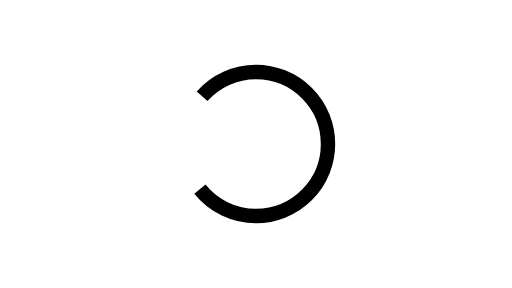
t = 0.00 s
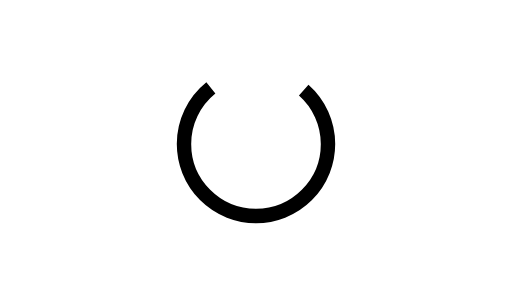
t = 0.25 s
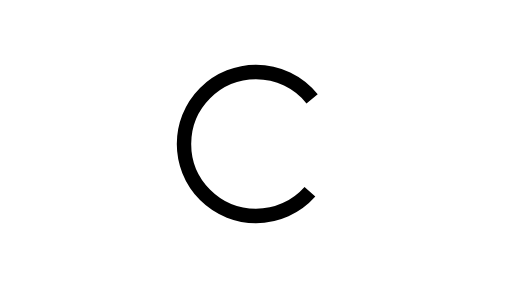
t = 0.50 s
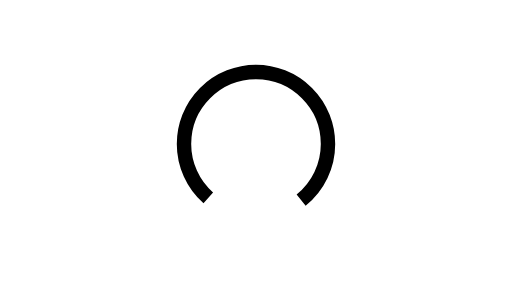
t = 0.75 s

The animated SVG that drew these frames (rendered in a browser with its animation timeline set to each time). Animation: 1 SMIL element (animateTransform=1); one cycle of 1.00 s, repeats indefinitely.

<?xml version="1.0" encoding="utf-8"?>
<!-- Generator: Adobe Illustrator 22.1.0, SVG Export Plug-In . SVG Version: 6.00 Build 0)  -->
<svg version="1.1" id="Ebene_1" xmlns="http://www.w3.org/2000/svg" xmlns:xlink="http://www.w3.org/1999/xlink" x="0px" y="0px"
	 viewBox="0 0 355 200" style="enable-background:new 0 0 355 200;" xml:space="preserve">
<style type="text/css">
	.st0{fill:none;stroke:#000000;stroke-width:10;stroke-dasharray:123,70;}
</style>
<circle class="st0" cx="177.5" cy="100" r="50">
<animateTransform xmlns="http://www.w3.org/2000/svg" accumulate="none" additive="replace" attributeName="transform" begin="0s" calcMode="linear" dur="1s" fill="remove" keyTimes="0;1" repeatCount="indefinite" restart="always" type="rotate" values="0 177.5 100;360 177.5 100">
	</animateTransform>
</circle>
</svg>
